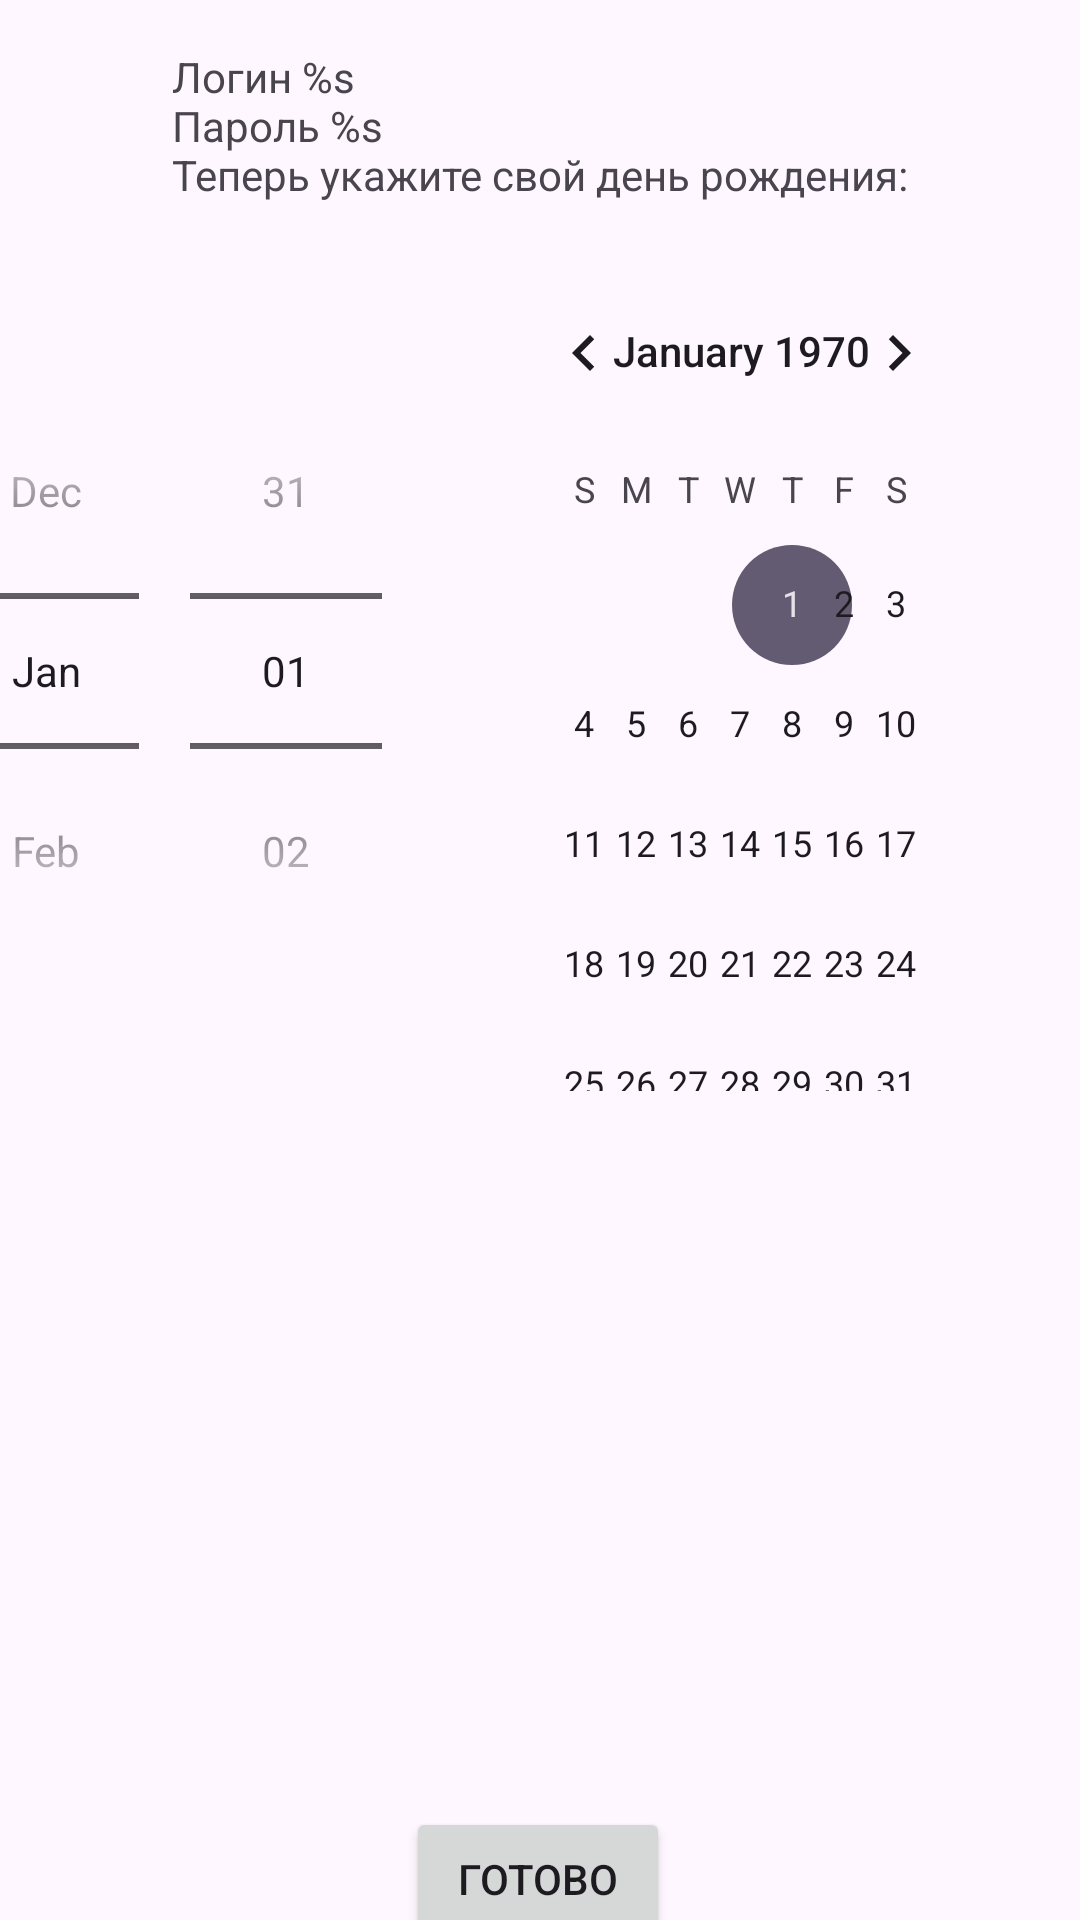

Reconstruct the res/layout file that produces this screen, plus the resources it refers to.
<!-- AndroidManifest.xml: application theme Theme.HamsterSite -->
<!-- res/layout/activity_site.xml -->
<?xml version="1.0" encoding="utf-8"?>
<androidx.constraintlayout.widget.ConstraintLayout xmlns:android="http://schemas.android.com/apk/res/android"
    xmlns:app="http://schemas.android.com/apk/res-auto"
    xmlns:tools="http://schemas.android.com/tools"
    android:id="@+id/main"
    android:layout_width="match_parent"
    android:layout_height="match_parent"
    tools:context=".SiteActivity">

    <TextView
        android:id="@+id/textId"
        android:layout_width="wrap_content"
        android:layout_height="wrap_content"
        android:layout_margin="16dp"
        android:layout_marginStart="16dp"
        android:layout_marginTop="8dp"
        android:layout_marginEnd="179dp"
        android:layout_marginBottom="16dp"
        android:text="@string/data"
        app:layout_constraintBottom_toTopOf="@+id/datePicker"
        app:layout_constraintEnd_toEndOf="parent"
        app:layout_constraintStart_toStartOf="parent"
        app:layout_constraintTop_toTopOf="parent" />

    <DatePicker
        android:id="@+id/datePicker"
        android:layout_width="wrap_content"
        android:layout_height="wrap_content"
        android:layout_margin="16dp"
        android:layout_marginStart="16dp"
        android:layout_marginTop="48dp"
        android:calendarViewShown="true"
        android:datePickerMode="spinner"
        app:layout_constraintEnd_toEndOf="parent"
        app:layout_constraintHorizontal_bias="1.0"
        app:layout_constraintStart_toStartOf="parent"
        app:layout_constraintTop_toBottomOf="@+id/textId" />

    <Button
        android:id="@+id/okButton"
        android:layout_width="wrap_content"
        android:layout_height="wrap_content"
        android:layout_marginTop="300dp"
        android:layout_marginBottom="51dp"
        android:text="Готово"
        app:layout_constraintBottom_toBottomOf="parent"
        app:layout_constraintEnd_toEndOf="parent"
        app:layout_constraintHorizontal_bias="0.498"
        app:layout_constraintStart_toStartOf="parent"
        app:layout_constraintTop_toBottomOf="@+id/datePicker" />
</androidx.constraintlayout.widget.ConstraintLayout>
<!-- resources referenced by this layout -->
<resources>
  <string name="data"> Логин %s\nПароль %s\nТеперь укажите свой день рождения:</string>
  <style name="Theme.HamsterSite" parent="Base.Theme.HamsterSite" />
  <style name="Base.Theme.HamsterSite" parent="Theme.Material3.DayNight.NoActionBar">
          
          
      </style>
</resources>
